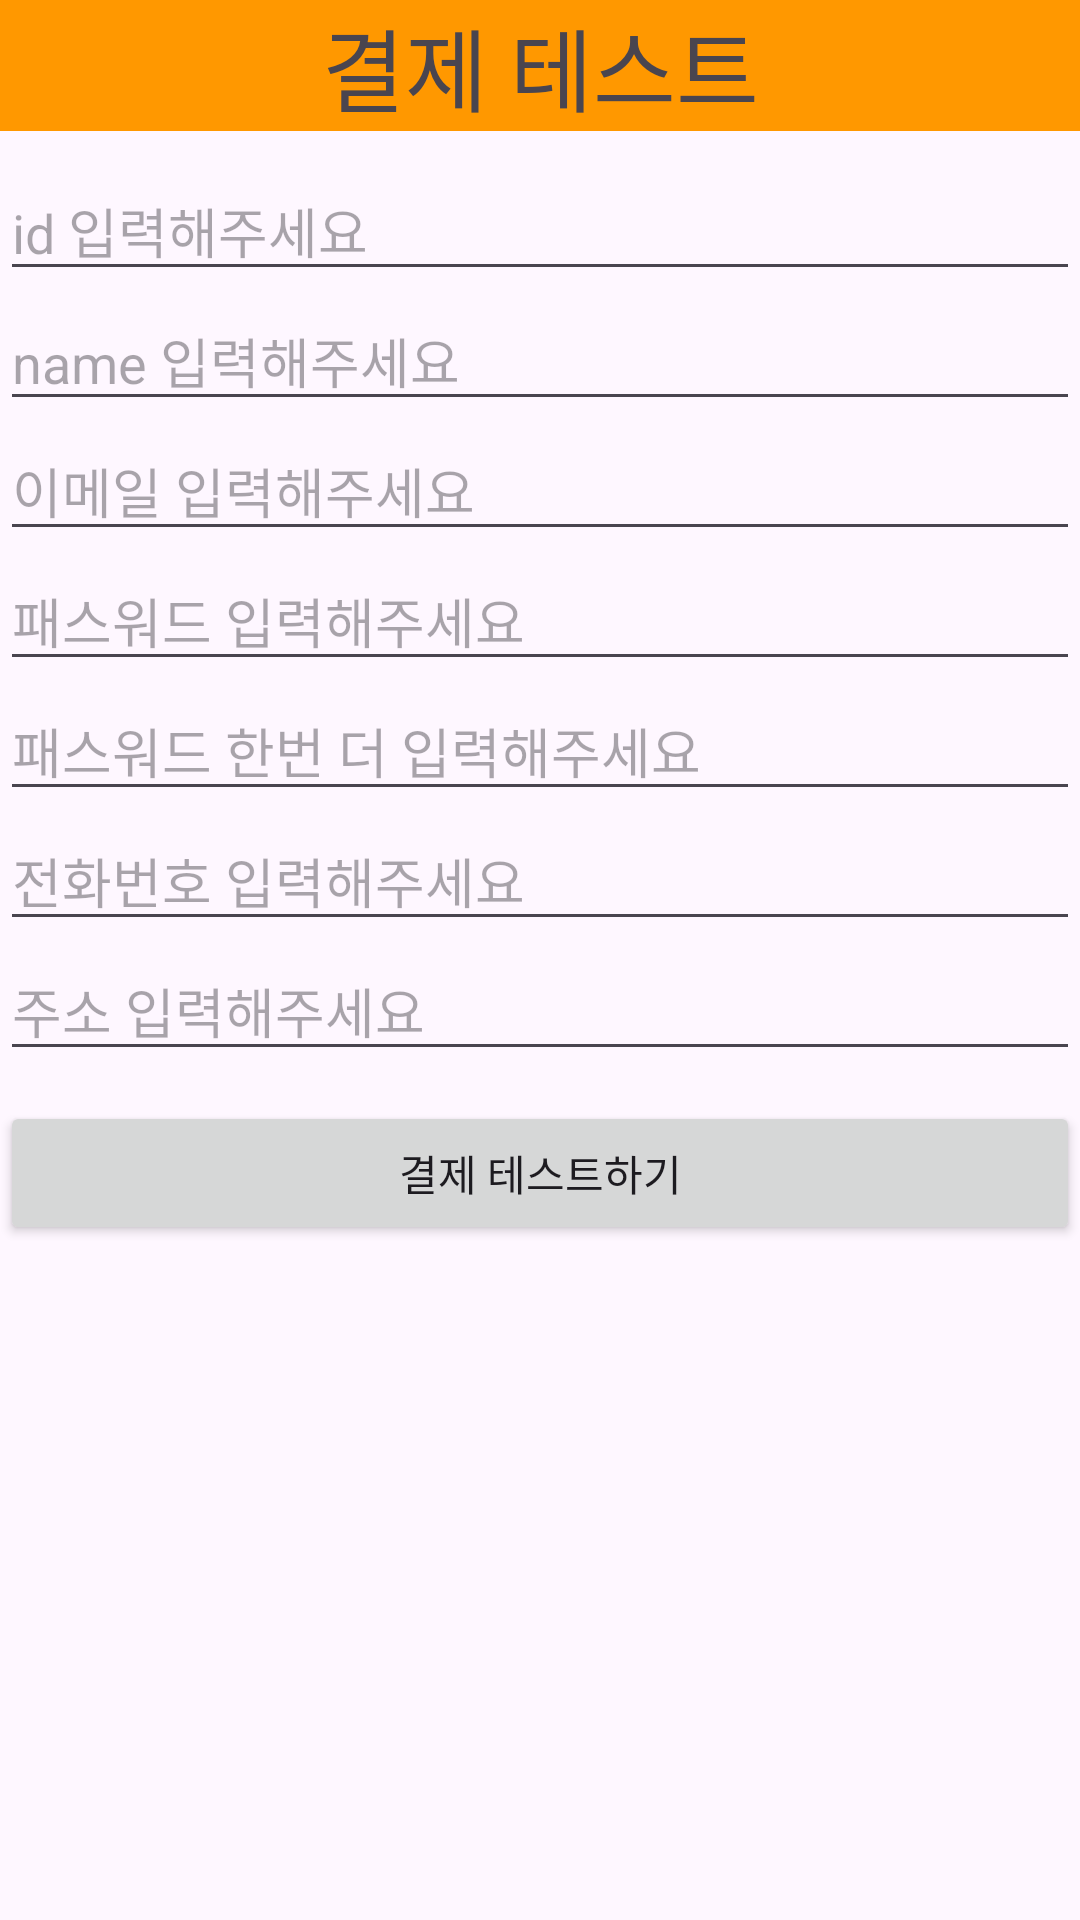

Write the Android layout XML for this screen, with the resource values it uses.
<!-- AndroidManifest.xml: application theme Theme.TestSpringRestApp -->
<!-- res/layout/activity_pay_test.xml -->
<?xml version="1.0" encoding="utf-8"?>
<androidx.constraintlayout.widget.ConstraintLayout xmlns:android="http://schemas.android.com/apk/res/android"
    xmlns:app="http://schemas.android.com/apk/res-auto"
    xmlns:tools="http://schemas.android.com/tools"
    android:id="@+id/main"
    android:layout_width="match_parent"
    android:layout_height="match_parent"
    tools:context=".PayTestActivity">

    <ScrollView
        android:layout_width="match_parent"
        android:layout_height="match_parent">

        <LinearLayout
            android:layout_width="match_parent"
            android:layout_height="match_parent"
            android:orientation="vertical">

            <TextView
                android:layout_width="match_parent"
                android:layout_height="wrap_content"
                android:text="결제 테스트"
                android:textSize="30sp"
                android:gravity="center"
                android:background="#FF9800"/>

            <LinearLayout
                android:layout_width="match_parent"
                android:layout_height="wrap_content"
                android:layout_marginTop="10dp"
                android:orientation="vertical">

                <EditText
                    android:id="@+id/user_username"
                    android:layout_width="match_parent"
                    android:layout_height="wrap_content"
                    android:hint="id 입력해주세요"
                    android:inputType="text"/>

                <EditText
                    android:id="@+id/user_name"
                    android:layout_width="match_parent"
                    android:layout_height="wrap_content"
                    android:hint="name 입력해주세요"
                    android:inputType="text"/>

                <EditText
                    android:id="@+id/user_email"
                    android:layout_width="match_parent"
                    android:layout_height="wrap_content"
                    android:hint="이메일 입력해주세요"
                    android:inputType="textEmailAddress"/>

                <EditText
                    android:id="@+id/user_password1"
                    android:layout_width="match_parent"
                    android:layout_height="wrap_content"
                    android:hint="패스워드 입력해주세요"
                    android:inputType="textPassword"/>

                <EditText
                    android:id="@+id/user_password2"
                    android:layout_width="match_parent"
                    android:layout_height="wrap_content"
                    android:hint="패스워드 한번 더 입력해주세요"
                    android:inputType="textPassword"/>

                <EditText
                    android:id="@+id/user_phone"
                    android:layout_width="match_parent"
                    android:layout_height="wrap_content"
                    android:hint="전화번호 입력해주세요"
                    android:inputType="phone"/>
                <EditText
                    android:id="@+id/user_address"
                    android:layout_width="match_parent"
                    android:layout_height="wrap_content"
                    android:hint="주소 입력해주세요"
                    android:inputType="text"/>

            </LinearLayout>

            <LinearLayout
                android:layout_width="match_parent"
                android:layout_height="wrap_content"
                android:layout_marginTop="10dp"
                android:orientation="vertical">

                <Button
                    android:id="@+id/pay_test_btn"
                    android:layout_width="match_parent"
                    android:layout_height="wrap_content"
                    android:text="결제 테스트하기"/>


            </LinearLayout>



        </LinearLayout>
    </ScrollView>

</androidx.constraintlayout.widget.ConstraintLayout>
<!-- resources referenced by this layout -->
<resources>
  <style name="Theme.TestSpringRestApp" parent="Base.Theme.TestSpringRestApp" />
  <style name="Base.Theme.TestSpringRestApp" parent="Theme.Material3.DayNight.NoActionBar">
          
          
      </style>
</resources>
